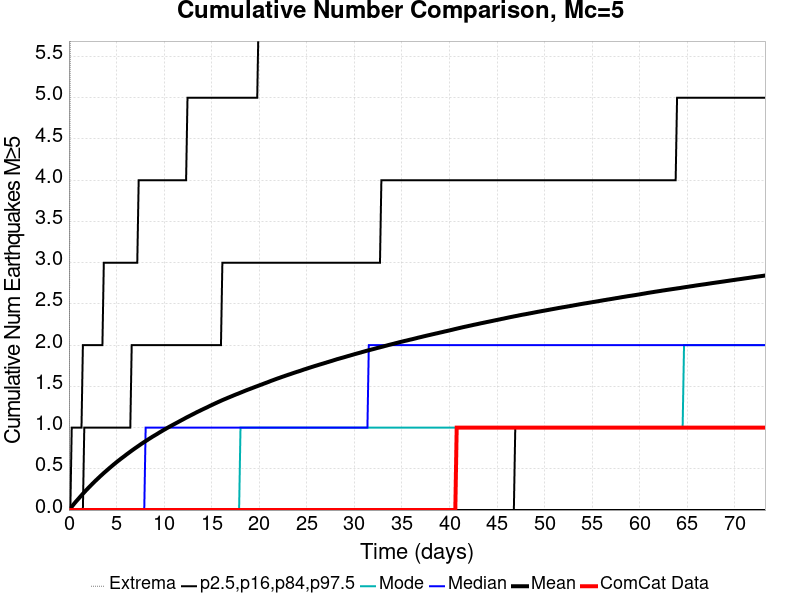

The table this chart was drawn from, first rows:
Time (days), ComCat Data, Simulation Mean, Simulation Median, Simulation Mode, Simulation Minimum, Simulation Maximum, 2.5 %-ile, 16 %-ile, 84 %-ile, 97.5 %-ile
0.0, 0.0, 0.0, 0.0, 0.0, 0.0, 0.0, 0.0, 0.0, 0.0, 0.0
0.1466, 0.0, 0.01998, 0.0, 0.0, 0.0, 6.0, 0.0, 0.0, 0.0, 0.0
0.2932, 0.0, 0.03986, 0.0, 0.0, 0.0, 8.0, 0.0, 0.0, 0.0, 1.0
0.4398, 0.0, 0.06126, 0.0, 0.0, 0.0, 14.0, 0.0, 0.0, 0.0, 1.0
0.5864, 0.0, 0.08219, 0.0, 0.0, 0.0, 15.0, 0.0, 0.0, 0.0, 1.0
0.7331, 0.0, 0.1022, 0.0, 0.0, 0.0, 15.0, 0.0, 0.0, 0.0, 1.0
0.8797, 0.0, 0.1212, 0.0, 0.0, 0.0, 15.0, 0.0, 0.0, 0.0, 1.0
1.026, 0.0, 0.1403, 0.0, 0.0, 0.0, 16.0, 0.0, 0.0, 0.0, 1.0
1.173, 0.0, 0.1599, 0.0, 0.0, 0.0, 16.0, 0.0, 0.0, 0.0, 1.0
1.32, 0.0, 0.1787, 0.0, 0.0, 0.0, 16.0, 0.0, 0.0, 0.0, 1.0
1.466, 0.0, 0.1978, 0.0, 0.0, 0.0, 17.0, 0.0, 0.0, 0.0, 2.0
1.613, 0.0, 0.216, 0.0, 0.0, 0.0, 17.0, 0.0, 0.0, 1.0, 2.0
1.759, 0.0, 0.2344, 0.0, 0.0, 0.0, 17.0, 0.0, 0.0, 1.0, 2.0
1.906, 0.0, 0.252, 0.0, 0.0, 0.0, 17.0, 0.0, 0.0, 1.0, 2.0
2.053, 0.0, 0.2697, 0.0, 0.0, 0.0, 18.0, 0.0, 0.0, 1.0, 2.0
2.199, 0.0, 0.2865, 0.0, 0.0, 0.0, 18.0, 0.0, 0.0, 1.0, 2.0
2.346, 0.0, 0.3045, 0.0, 0.0, 0.0, 19.0, 0.0, 0.0, 1.0, 2.0
2.492, 0.0, 0.3215, 0.0, 0.0, 0.0, 19.0, 0.0, 0.0, 1.0, 2.0
2.639, 0.0, 0.3381, 0.0, 0.0, 0.0, 19.0, 0.0, 0.0, 1.0, 2.0
2.786, 0.0, 0.3544, 0.0, 0.0, 0.0, 19.0, 0.0, 0.0, 1.0, 2.0
2.932, 0.0, 0.3705, 0.0, 0.0, 0.0, 19.0, 0.0, 0.0, 1.0, 2.0
3.079, 0.0, 0.3864, 0.0, 0.0, 0.0, 19.0, 0.0, 0.0, 1.0, 2.0
3.225, 0.0, 0.4026, 0.0, 0.0, 0.0, 19.0, 0.0, 0.0, 1.0, 2.0
3.372, 0.0, 0.4184, 0.0, 0.0, 0.0, 19.0, 0.0, 0.0, 1.0, 2.0
3.519, 0.0, 0.4334, 0.0, 0.0, 0.0, 19.0, 0.0, 0.0, 1.0, 2.0
3.665, 0.0, 0.4492, 0.0, 0.0, 0.0, 19.0, 0.0, 0.0, 1.0, 3.0
3.812, 0.0, 0.4639, 0.0, 0.0, 0.0, 19.0, 0.0, 0.0, 1.0, 3.0
3.959, 0.0, 0.4785, 0.0, 0.0, 0.0, 19.0, 0.0, 0.0, 1.0, 3.0
4.105, 0.0, 0.4932, 0.0, 0.0, 0.0, 19.0, 0.0, 0.0, 1.0, 3.0
4.252, 0.0, 0.5081, 0.0, 0.0, 0.0, 19.0, 0.0, 0.0, 1.0, 3.0
4.398, 0.0, 0.5222, 0.0, 0.0, 0.0, 19.0, 0.0, 0.0, 1.0, 3.0
4.545, 0.0, 0.5369, 0.0, 0.0, 0.0, 19.0, 0.0, 0.0, 1.0, 3.0
4.692, 0.0, 0.5513, 0.0, 0.0, 0.0, 19.0, 0.0, 0.0, 1.0, 3.0
4.838, 0.0, 0.5649, 0.0, 0.0, 0.0, 19.0, 0.0, 0.0, 1.0, 3.0
4.985, 0.0, 0.5791, 0.0, 0.0, 0.0, 19.0, 0.0, 0.0, 1.0, 3.0
5.131, 0.0, 0.5925, 0.0, 0.0, 0.0, 19.0, 0.0, 0.0, 1.0, 3.0
5.278, 0.0, 0.6056, 0.0, 0.0, 0.0, 19.0, 0.0, 0.0, 1.0, 3.0
5.425, 0.0, 0.6189, 0.0, 0.0, 0.0, 19.0, 0.0, 0.0, 1.0, 3.0
5.571, 0.0, 0.6318, 0.0, 0.0, 0.0, 19.0, 0.0, 0.0, 1.0, 3.0
5.718, 0.0, 0.6441, 0.0, 0.0, 0.0, 19.0, 0.0, 0.0, 1.0, 3.0
5.864, 0.0, 0.6569, 0.0, 0.0, 0.0, 19.0, 0.0, 0.0, 1.0, 3.0
6.011, 0.0, 0.6703, 0.0, 0.0, 0.0, 19.0, 0.0, 0.0, 1.0, 3.0
6.158, 0.0, 0.6829, 0.0, 0.0, 0.0, 19.0, 0.0, 0.0, 1.0, 3.0
6.304, 0.0, 0.6954, 0.0, 0.0, 0.0, 19.0, 0.0, 0.0, 1.0, 3.0
6.451, 0.0, 0.708, 0.0, 0.0, 0.0, 19.0, 0.0, 0.0, 1.0, 3.0
6.598, 0.0, 0.7203, 0.0, 0.0, 0.0, 19.0, 0.0, 0.0, 2.0, 3.0
6.744, 0.0, 0.7326, 0.0, 0.0, 0.0, 20.0, 0.0, 0.0, 2.0, 3.0
6.891, 0.0, 0.7446, 0.0, 0.0, 0.0, 20.0, 0.0, 0.0, 2.0, 3.0
7.037, 0.0, 0.7564, 0.0, 0.0, 0.0, 20.0, 0.0, 0.0, 2.0, 3.0
7.184, 0.0, 0.7679, 0.0, 0.0, 0.0, 20.0, 0.0, 0.0, 2.0, 3.0
7.331, 0.0, 0.7796, 0.0, 0.0, 0.0, 20.0, 0.0, 0.0, 2.0, 4.0
7.477, 0.0, 0.7916, 0.0, 0.0, 0.0, 20.0, 0.0, 0.0, 2.0, 4.0
7.624, 0.0, 0.8033, 0.0, 0.0, 0.0, 21.0, 0.0, 0.0, 2.0, 4.0
7.77, 0.0, 0.8145, 0.0, 0.0, 0.0, 21.0, 0.0, 0.0, 2.0, 4.0
7.917, 0.0, 0.8254, 0.0, 0.0, 0.0, 21.0, 0.0, 0.0, 2.0, 4.0
8.064, 0.0, 0.8363, 1.0, 0.0, 0.0, 21.0, 0.0, 0.0, 2.0, 4.0
8.21, 0.0, 0.847, 1.0, 0.0, 0.0, 21.0, 0.0, 0.0, 2.0, 4.0
8.357, 0.0, 0.8585, 1.0, 0.0, 0.0, 22.0, 0.0, 0.0, 2.0, 4.0
8.504, 0.0, 0.8693, 1.0, 0.0, 0.0, 22.0, 0.0, 0.0, 2.0, 4.0
8.65, 0.0, 0.8799, 1.0, 0.0, 0.0, 22.0, 0.0, 0.0, 2.0, 4.0
... 440 more rows
